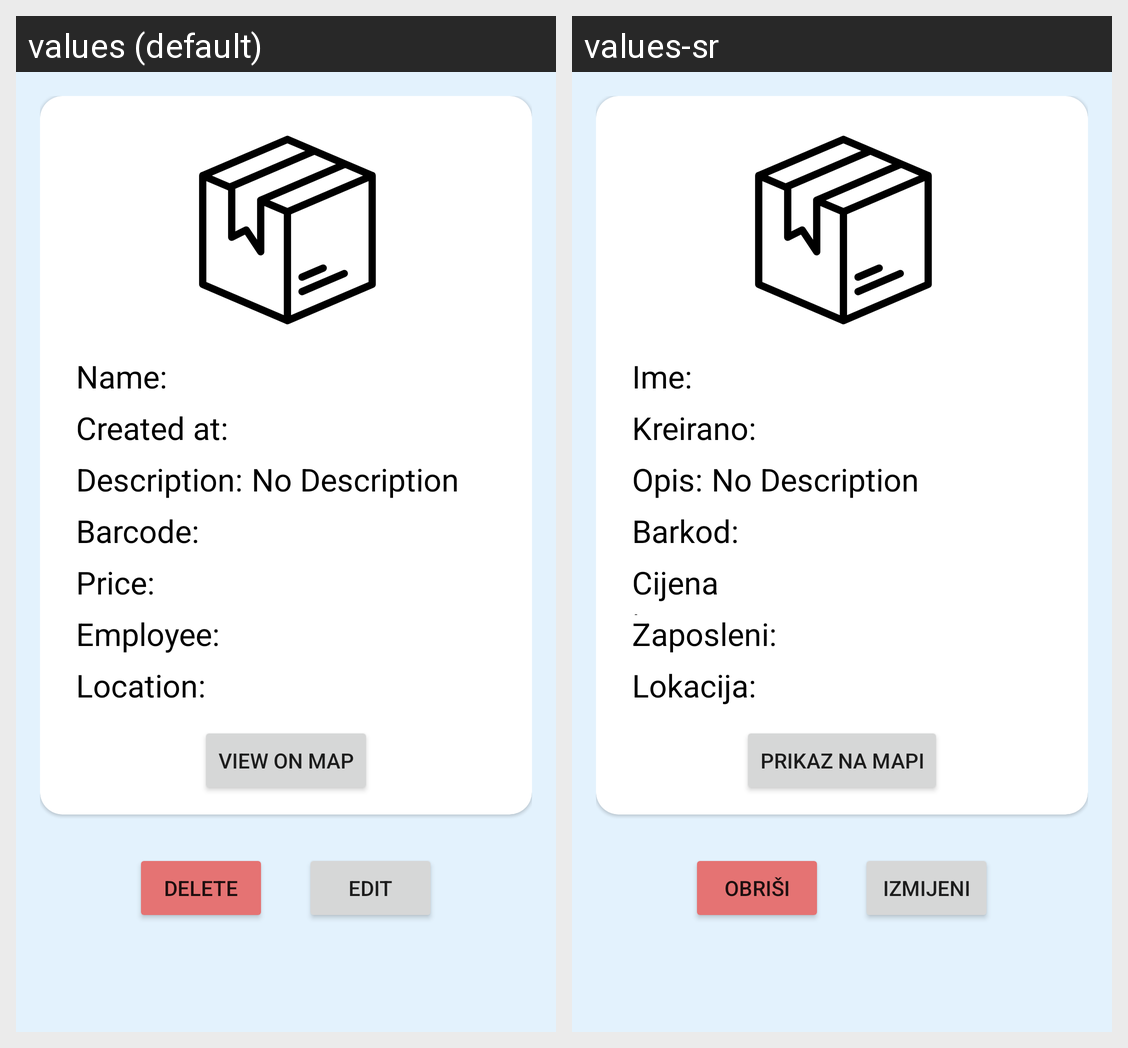

This grid shows one Android layout under two languages. Give, for every string resource on the screen, its name, the default text and each shown locale's text.
Android screen res/layout/fragment_asset_details.xml rendered under 2 locales, left to right: values (default), values-sr. Device: Nexus 5 (rendered at 1080×1920; each locale shown at half size, 540×960, under a caption strip naming it); theme Theme.AssetLedger.
Strings drawn on this screen, with the default value and each locale's value (text and hints the layout hard-codes, and strings that could not be matched under every locale, appear in the picture but are not listed):

name_starting_text
  values: Name:
  values-sr: Ime:

created_starting_text
  values: Created at:
  values-sr: Kreirano:

description_starting_text
  values: Description:
  values-sr: Opis:

barcode_starting_text
  values: Barcode:
  values-sr: Barkod:

price_starting_text
  values: Price:
  values-sr: Cijena:

employee_starting_text
  values: Employee:
  values-sr: Zaposleni:

location_starting_text
  values: Location:
  values-sr: Lokacija:

view_on_map
  values: View on map
  values-sr: Prikaz na mapi

delete
  values: Delete
  values-sr: Obriši

edit
  values: Edit
  values-sr: Izmijeni
